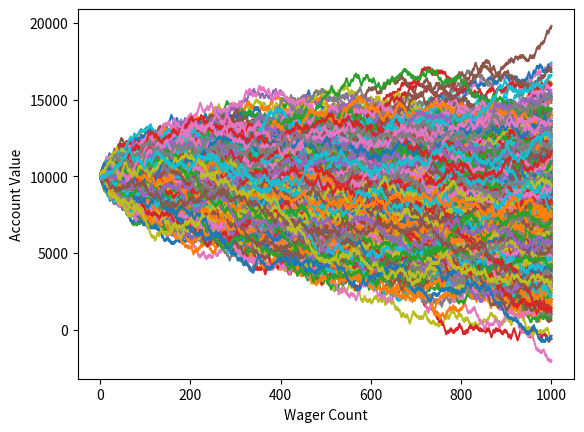

Python code for this plot:
import random
import matplotlib.pyplot as plt
import time

def rollDice():
    roll = random.randint(1,100)
    if(roll == 100):
        #print(roll, 'Play again')
        return False
    elif (roll <= 50):
        #print(roll,'Play again')
        return False
    elif (roll < 100 and roll > 50):
        #print(roll, 'You win!')
        return True

# Wager increases 2 folds if the previousWager is lost
def doubler_bettor(funds, initial_wager, wager_count):
    global broke_count
    value = funds
    wager = initial_wager

    wX = []
    vY = []

    currentWager = 1
    previousWager = 'win'
    previousWagerAmount = initial_wager

    while currentWager <= wager_count:
        if previousWager == 'win':
            #print('Won the last wager')
            if rollDice():
                value += wager
                #print(value)
                wX.append(currentWager)
                vY.append(value)
            else:
                value -= wager
                previousWager = 'loss'
                previousWagerAmount = wager
                wX.append(currentWager)
                vY.append(value)
                if value < 0:
                    #print("We went broke after", currentWager, 'bets')
                    broke_count += 1
                    break

        elif previousWager == 'loss':
            #print('Doubling now!!')

            if rollDice():
                wager = previousWagerAmount * 2
                #print('We won', wager)
                value += wager
                #print(value)
                wager = initial_wager
                previousWager = 'win'
                wX.append(currentWager)
                vY.append(value)

            else:
                wager = previousWagerAmount * 2
                #print('We lost', wager)
                value -= wager
                if value < 0:
                    #print('We went broke after', currentWager, 'bets')
                    broke_count += 1
                    break
                #print(value)
                previousWager = 'loss'
                previousWagerAmount = wager
                wX.append(currentWager)
                vY.append(value)
        currentWager += 1
    #print(value)
    plt.plot(wX, vY)


def simple_bettor(funds, initial_wager, wager_count):
    global broke_count
    value = funds
    wager = initial_wager

    wX = []
    vY = []

    currentWager = 1

    while(currentWager <= wager_count):
        if rollDice():
            value += wager
            wX.append(currentWager)
            vY.append(value)
        else:
            value -= wager
            wX.append(currentWager)
            vY.append(value)

        currentWager += 1

    if value < 0:
        print('Broke,', 'Funds:',value)
        broke_count += 1

    plt.plot(wX, vY)

x = 0
broke_count = 0
while x < 1000:
    simple_bettor(10000, 100, 1000)
    x += 1

print('Death Rate: ', (broke_count / float(x)) * 100 )
print('Survival Rate: ', 100 - ((broke_count / float(x)) * 100))

plt.ylabel('Account Value')
plt.xlabel('Wager Count')
plt.show()

'''

xx = 0
broke_count = 0
while xx < 1000:
    doubler_bettor(10000, 100, 100)
    xx += 1

print('Death Rate: ', (broke_count / float(xx)) * 100 )
print('Survival Rate: ', 100 - ((broke_count / float(xx)) * 100))
plt.axhline(0, color = 'r')
plt.show()

'''
